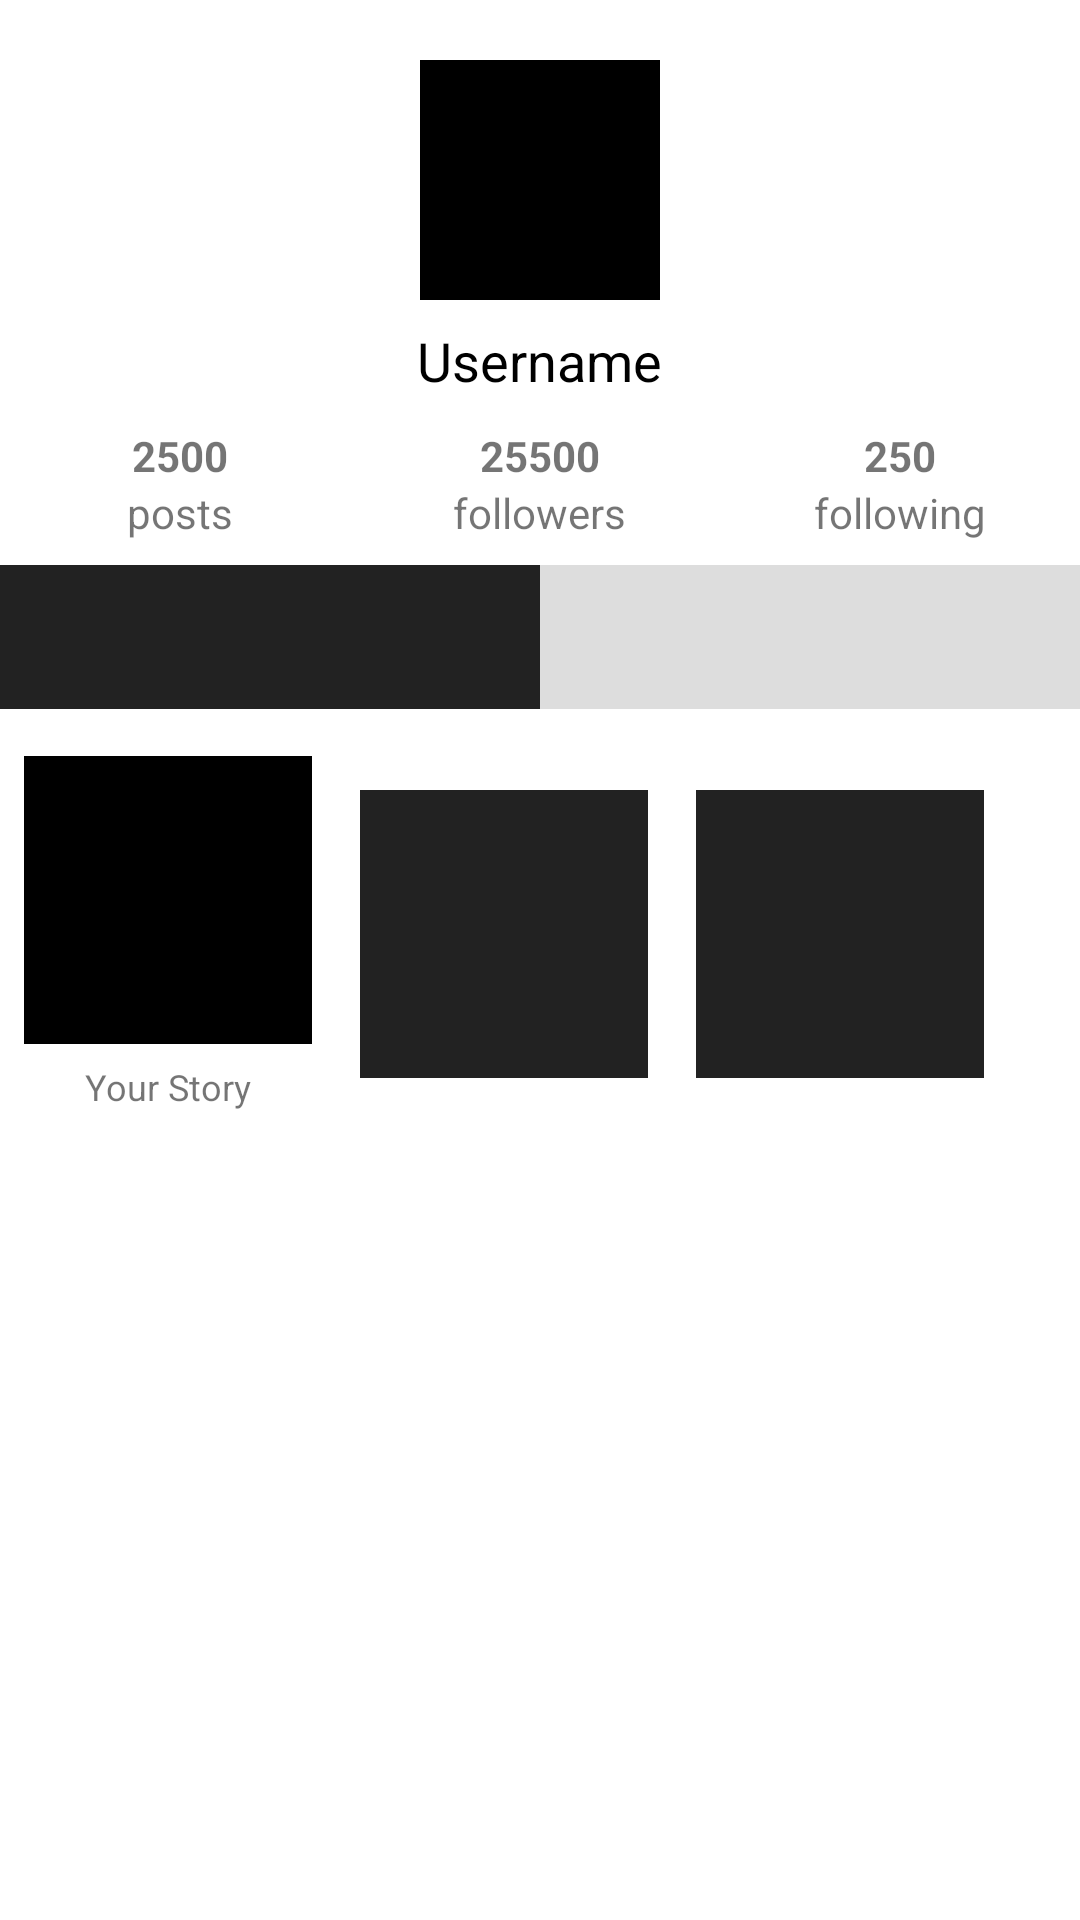

Reconstruct the res/layout file that produces this screen, plus the resources it refers to.
<!-- AndroidManifest.xml: application theme Theme.Onfu -->
<!-- res/layout/fragment_feed.xml -->
<?xml version="1.0" encoding="utf-8"?>
<androidx.constraintlayout.widget.ConstraintLayout xmlns:android="http://schemas.android.com/apk/res/android"
	xmlns:app="http://schemas.android.com/apk/res-auto"
	xmlns:tools="http://schemas.android.com/tools"
	android:layout_width="match_parent"
	android:layout_height="match_parent"
	android:background="#FFFFFF"
	tools:context=".ui.feed.FeedFragment">

	
	<LinearLayout
		android:id="@+id/profile_header"
		android:layout_width="match_parent"
		android:layout_height="wrap_content"
		android:orientation="vertical"
		android:paddingTop="16dp"
		android:paddingBottom="8dp"
		android:gravity="center"
		app:layout_constraintTop_toTopOf="parent"
		app:layout_constraintStart_toStartOf="parent"
		app:layout_constraintEnd_toEndOf="parent">

		<ImageView
			android:id="@+id/profile_avatar"
			android:layout_width="80dp"
			android:layout_height="80dp"
			android:layout_marginTop="4dp"
			android:contentDescription="avatar"
			android:scaleType="centerCrop"
			android:background="#000000"
			android:src="@null" />

		<TextView
			android:id="@+id/profile_username"
			android:layout_width="wrap_content"
			android:layout_height="wrap_content"
			android:layout_marginTop="8dp"
			android:text="Username"
			android:textAppearance="?android:attr/textAppearanceMedium"
			android:textColor="#000" />

		<LinearLayout
			android:layout_width="match_parent"
			android:layout_height="wrap_content"
			android:orientation="horizontal"
			android:paddingTop="10dp"
			android:gravity="center"
			android:weightSum="3">

			<LinearLayout
				android:layout_width="0dp"
				android:layout_height="wrap_content"
				android:layout_weight="1"
				android:orientation="vertical"
				android:gravity="center">
				<TextView
					android:id="@+id/tv_posts_count"
					android:layout_width="wrap_content"
					android:layout_height="wrap_content"
					android:text="2500"
					android:textStyle="bold" />
				<TextView
					android:layout_width="wrap_content"
					android:layout_height="wrap_content"
					android:text="posts" />
			</LinearLayout>

			<LinearLayout
				android:layout_width="0dp"
				android:layout_height="wrap_content"
				android:layout_weight="1"
				android:orientation="vertical"
				android:gravity="center">
				<TextView
					android:id="@+id/tv_followers_count"
					android:layout_width="wrap_content"
					android:layout_height="wrap_content"
					android:text="25500"
					android:textStyle="bold" />
				<TextView
					android:layout_width="wrap_content"
					android:layout_height="wrap_content"
					android:text="followers" />
			</LinearLayout>

			<LinearLayout
				android:layout_width="0dp"
				android:layout_height="wrap_content"
				android:layout_weight="1"
				android:orientation="vertical"
				android:gravity="center">
				<TextView
					android:id="@+id/tv_following_count"
					android:layout_width="wrap_content"
					android:layout_height="wrap_content"
					android:text="250"
					android:textStyle="bold" />
				<TextView
					android:layout_width="wrap_content"
					android:layout_height="wrap_content"
					android:text="following" />
			</LinearLayout>

		</LinearLayout>

	</LinearLayout>

	
	<LinearLayout
		android:id="@+id/tabs_placeholder"
		android:layout_width="match_parent"
		android:layout_height="48dp"
		android:orientation="horizontal"
		app:layout_constraintTop_toBottomOf="@id/profile_header"
		app:layout_constraintStart_toStartOf="parent"
		app:layout_constraintEnd_toEndOf="parent">

		<View
			android:layout_width="0dp"
			android:layout_height="match_parent"
			android:layout_weight="1"
			android:background="#222" />

		<View
			android:layout_width="0dp"
			android:layout_height="match_parent"
			android:layout_weight="1"
			android:background="#ddd" />

	</LinearLayout>

	
	<HorizontalScrollView
		android:id="@+id/stories_scroll"
		android:layout_width="match_parent"
		android:layout_height="150dp"
		android:fillViewport="true"
		android:paddingTop="8dp"
		android:paddingBottom="8dp"
		app:layout_constraintTop_toBottomOf="@id/tabs_placeholder"
		app:layout_constraintStart_toStartOf="parent"
		app:layout_constraintEnd_toEndOf="parent">

		<LinearLayout
			android:layout_width="wrap_content"
			android:layout_height="match_parent"
			android:orientation="horizontal"
			android:gravity="center_vertical">

			
			<LinearLayout
				android:layout_width="wrap_content"
				android:layout_height="match_parent"
				android:layout_marginStart="8dp"
				android:layout_marginEnd="8dp"
				android:orientation="vertical"
				android:gravity="center">
				<View
					android:layout_width="96dp"
					android:layout_height="96dp"
					android:background="#000"
					android:layout_marginBottom="6dp" />
				<TextView
					android:layout_width="wrap_content"
					android:layout_height="wrap_content"
					android:text="Your Story"
					android:textSize="12sp" />
			</LinearLayout>

			
			<View
				android:layout_width="96dp"
				android:layout_height="96dp"
				android:layout_margin="8dp"
				android:background="#222" />
			<View
				android:layout_width="96dp"
				android:layout_height="96dp"
				android:layout_margin="8dp"
				android:background="#222" />

		</LinearLayout>

	</HorizontalScrollView>

	
	<androidx.recyclerview.widget.RecyclerView
		android:id="@+id/rv_posts"
		android:layout_width="match_parent"
		android:layout_height="0dp"
		app:layout_constraintTop_toBottomOf="@id/stories_scroll"
		app:layout_constraintBottom_toBottomOf="parent"
		android:clipToPadding="false"
		android:paddingBottom="8dp"
		android:paddingTop="8dp" />

	

</androidx.constraintlayout.widget.ConstraintLayout>
<!-- resources referenced by this layout -->
<resources>
  <style name="Theme.Onfu" parent="Theme.AppCompat.Light.NoActionBar">
          
          <item name="android:windowBackground">@android:color/white</item>
          
          <item name="android:statusBarColor">@android:color/white</item>
          <item name="android:windowLightStatusBar">true</item>
      </style>
</resources>
